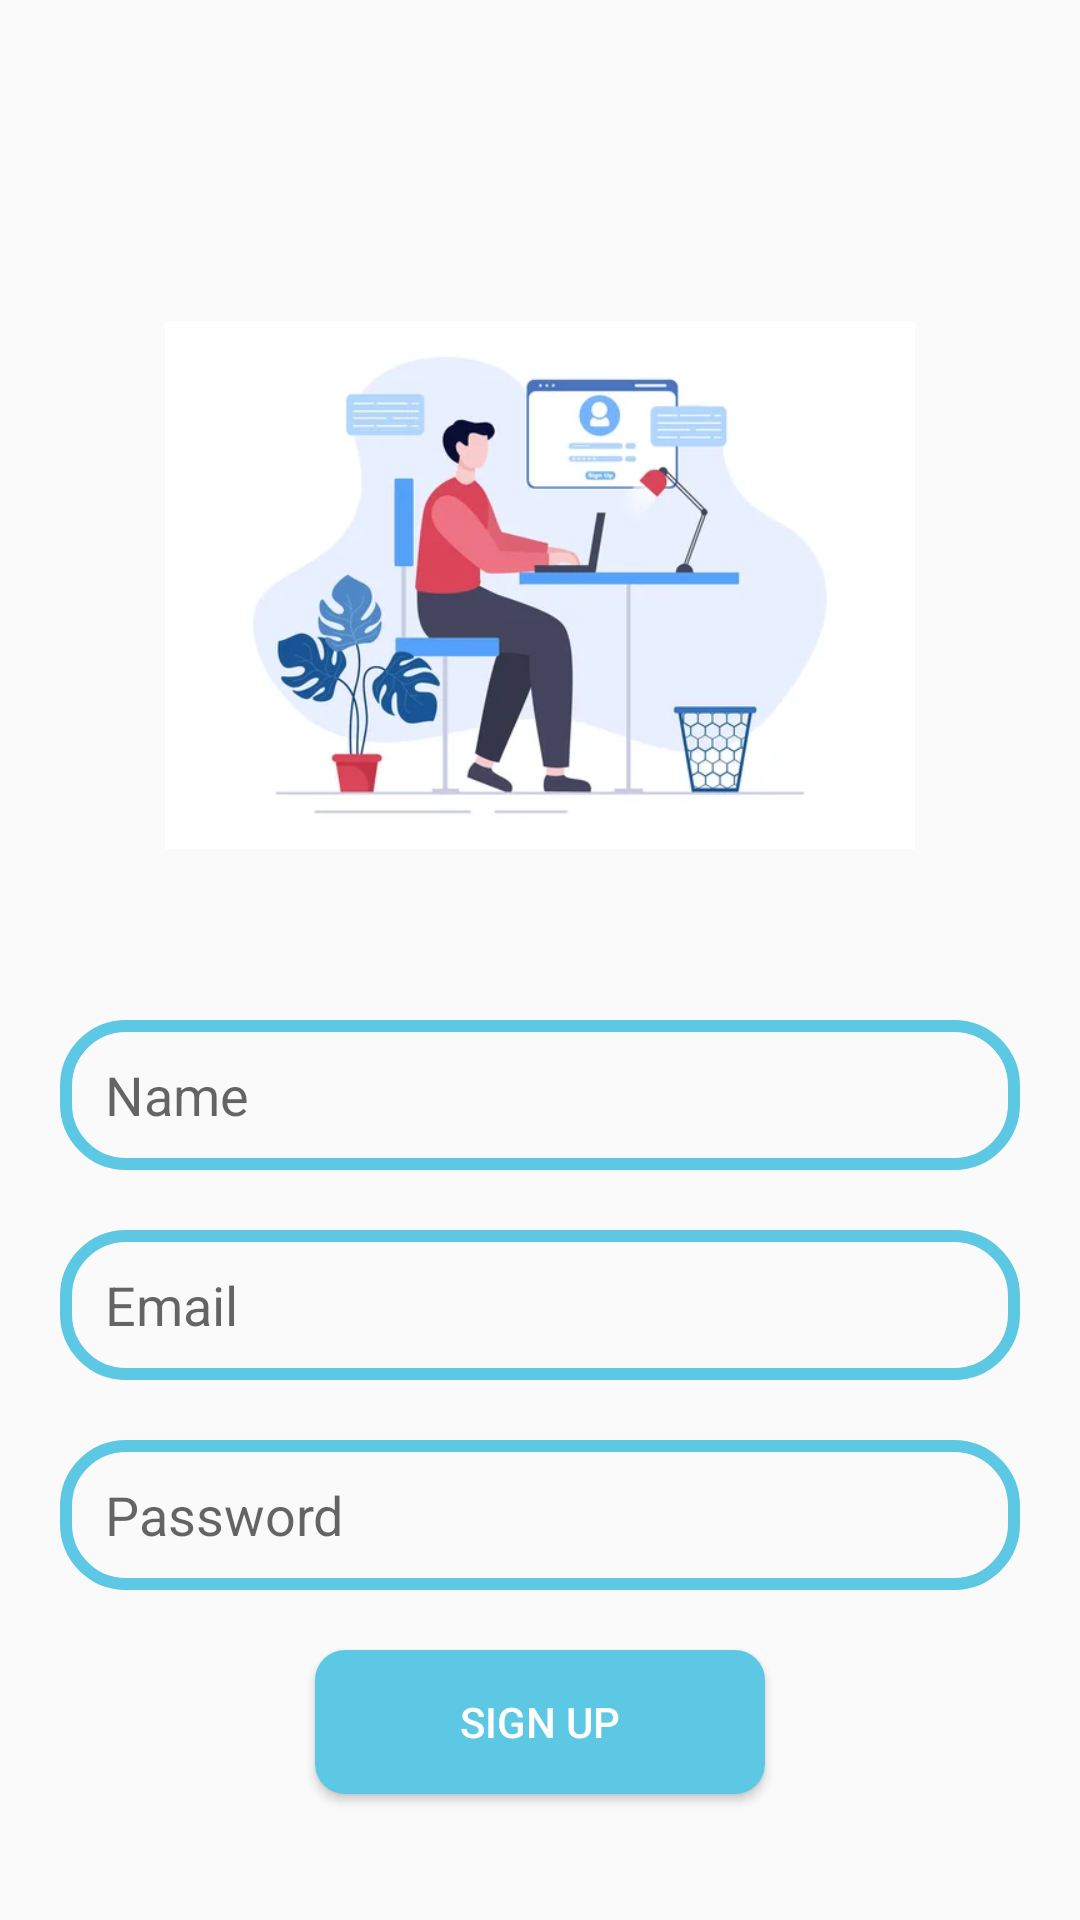

Write the Android layout XML for this screen, with the resource values it uses.
<!-- AndroidManifest.xml: application theme Theme.MyChatter -->
<!-- res/layout/activity_sign_up.xml -->
<?xml version="1.0" encoding="utf-8"?>
<RelativeLayout xmlns:android="http://schemas.android.com/apk/res/android"
    xmlns:app="http://schemas.android.com/apk/res-auto"
    xmlns:tools="http://schemas.android.com/tools"
    android:layout_width="match_parent"
    android:layout_height="match_parent"
    tools:context=".SignUp">

    <ImageView
        android:id="@+id/app_signup"
        android:layout_centerHorizontal="true"
        android:layout_marginTop="70dp"
        android:src="@drawable/sign_up_image"
        android:layout_width="250dp"
        android:layout_height="250dp"/>
    <EditText
        android:id="@+id/name_edit"
        android:layout_below="@+id/app_signup"
        android:layout_width="match_parent"
        android:layout_height="50dp"
        android:hint="Name"
        android:paddingLeft="15dp"
        android:background="@drawable/edit_background"
        android:layout_marginTop="20dp"
        android:layout_marginLeft="20dp"
        android:layout_marginRight="20dp"/>
    <EditText
        android:id="@+id/email_edit"
        android:layout_below="@+id/name_edit"
        android:layout_width="match_parent"
        android:layout_height="50dp"
        android:hint="Email"
        android:inputType="textEmailAddress"
        android:paddingLeft="15dp"
        android:background="@drawable/edit_background"
        android:layout_marginTop="20dp"
        android:layout_marginLeft="20dp"
        android:layout_marginRight="20dp"/>

    <EditText
        android:id="@+id/pass_edit"
        android:layout_below="@+id/email_edit"
        android:layout_width="match_parent"
        android:layout_height="50dp"
        android:hint="Password"
        android:background="@drawable/edit_background"
        android:paddingLeft="15dp"
        android:layout_marginTop="20dp"
        android:layout_marginLeft="20dp"
        android:layout_marginRight="20dp"/>

    <Button
        android:id="@+id/signup_btn"
        android:layout_width="150dp"
        android:layout_height="wrap_content"
        android:layout_below="@+id/pass_edit"
        android:layout_centerHorizontal="true"
        android:background="@drawable/button_background"
        android:layout_marginTop="20dp"
        android:text="Sign up"
        android:textColor="@color/white"
        />


</RelativeLayout>
<!-- resources referenced by this layout -->
<resources>
  <color name="white">#FFFFFFFF</color>
  <!-- drawable button_background (drawable) -->
  <?xml version="1.0" encoding="utf-8"?>
  <shape xmlns:android="http://schemas.android.com/apk/res/android">
      <corners android:radius="10dp"/>
      <solid android:color="@color/cyan"/>
  </shape>
  <!-- drawable edit_background (drawable) -->
  <?xml version="1.0" encoding="utf-8"?>
  <shape xmlns:android="http://schemas.android.com/apk/res/android">
      <corners android:radius="20dp"/>
      <stroke android:color="@color/cyan" android:width="4dp"/>
  </shape>
  <!-- drawable sign_up_image: png bitmap (drawable-v24, 95759 bytes) -->
  <style name="Theme.MyChatter" parent="Theme.AppCompat.Light">
          
          <item name="colorPrimary">@color/purple_500</item>
          <item name="colorPrimaryVariant">@color/purple_700</item>
          <item name="colorOnPrimary">@color/white</item>
          
          <item name="colorSecondary">@color/teal_200</item>
          <item name="colorSecondaryVariant">@color/teal_700</item>
          <item name="colorOnSecondary">@color/black</item>
          
          <item name="android:statusBarColor">?attr/colorPrimaryVariant</item>
          
      </style>
  <color name="cyan">#5cc8e3</color>
  <color name="purple_500">#FF6200EE</color>
  <color name="purple_700">#FF3700B3</color>
  <color name="teal_200">#FF03DAC5</color>
  <color name="teal_700">#FF018786</color>
  <color name="black">#FF000000</color>
</resources>
